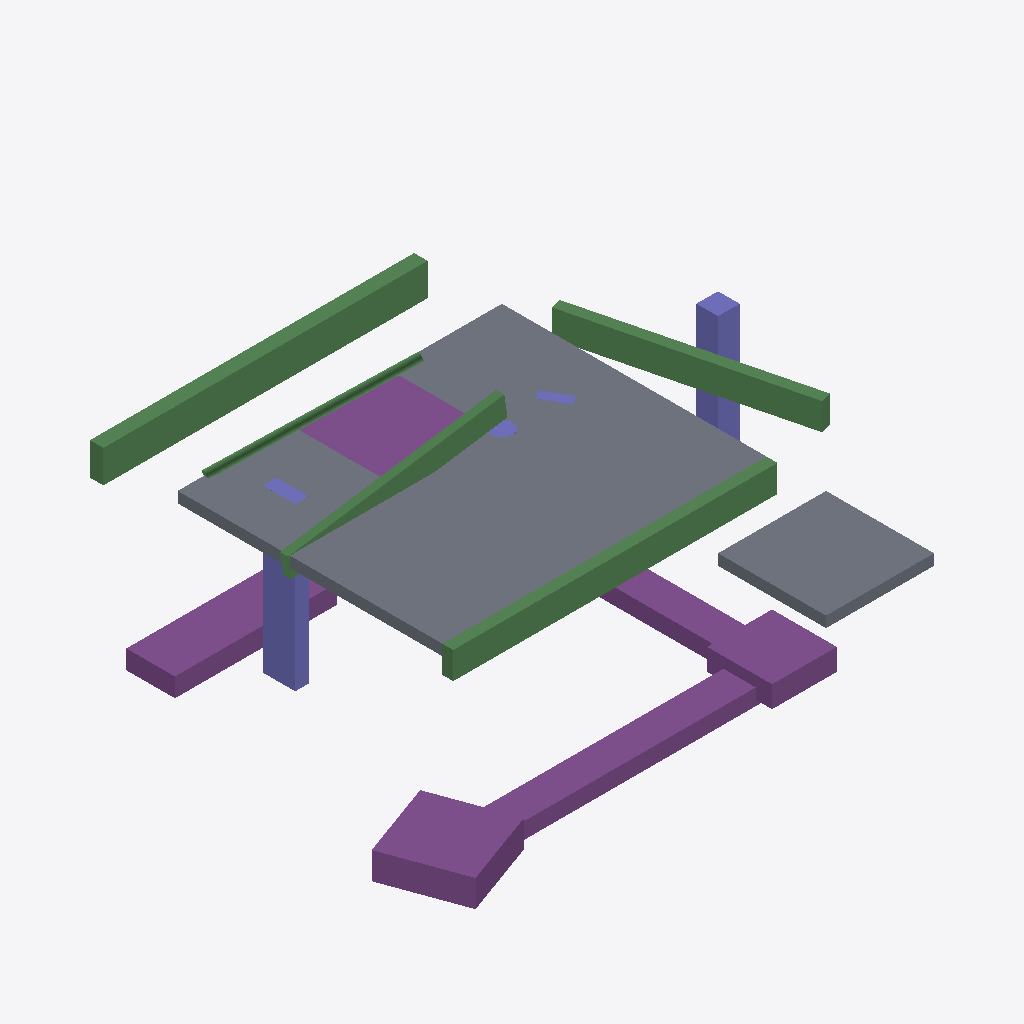
Isometric view of an IFC building model (IFC-SPF (STEP), schema IFC4, length unit millimetre), seen from the south-west, elements coloured by IFC class: 6 footings (purple), 5 beams (green), 4 columns (violet), 2 slabs (grey).
Extent 10.0 m × 7.6 m × 4.5 m (x, y, z). Storeys (2): Level 1 at 0.00 m; Level 2 at 3.00 m. Elements (17): 6 IfcFooting, 5 IfcBeam, 4 IfcColumn, 2 IfcSlab.

HEADER;
FILE_DESCRIPTION(('ViewDefinition [DesignTransferView]'),'2;1');
FILE_NAME('Project.ifc','TT',(''),(''),'BIMCraft 0.10.0','BIMCraft 0.10.0','');
FILE_SCHEMA(('IFC4'));
ENDSEC;
DATA;
#12=IFCPROJECT('GID-1',$,'Project',$,$,$,$,(#4),#11);
#16=IFCSITE('GID-2',$,'Site',$,$,#15,$,$,.ELEMENT.,$,$,$,$,$);
#20=IFCBUILDING('GID-3',$,'Project',$,$,#19,$,$,.ELEMENT.,$,$,$);
#26=IFCBUILDINGSTOREY('GID-6',$,'Level 1',$,$,#25,$,$,.ELEMENT.,0.0);
#30=IFCBUILDINGSTOREY('GID-7',$,'Level 2',$,$,#29,$,$,.ELEMENT.,3000.0);
#335=IFCSLAB('GID-60',$,'Generic - 200mm',$,'Generic - 200mm',#323,#334,'100017',.FLOOR.);
#241=IFCBEAM('GID-43',$,'B 250 x 600',$,'B 250 x 600',#230,#240,'100012',.BEAM.);
#359=IFCSLAB('GID-63',$,'Generic - 200mm',$,'Generic - 200mm',#347,#358,'100018',.FLOOR.);
#45=IFCBEAM('GID-9',$,'Beam 200 x 500',$,'Beam 200 x 500',#34,#44,'100002',.BEAM.);
#144=IFCFOOTING('GID-26',$,'Strip 600 x 300',$,'Strip 600 x 300',#133,#143,'100007',.STRIP_FOOTING.);
#117=IFCFOOTING('GID-24',$,'Footing 1500 x 1500',$,'Footing 1500 x 1500',#110,#116,'100005',.PAD_FOOTING.);
#263=IFCBEAM('GID-48',$,'Beam 200 x 500',$,'Beam 200 x 500',#255,#262,'100013',.BEAM.);
#288=IFCFOOTING('GID-53',$,'S 900 x 350',$,'S 900 x 350',#277,#287,'100014',.STRIP_FOOTING.);
#319=IFCFOOTING('GID-59',$,'F 1800',$,'F 1800',#312,#318,'100016',.PAD_FOOTING.);
#129=IFCFOOTING('GID-25',$,'Footing 1200 x 1200',$,'Footing 1200 x 1200',#122,#128,'100006',.PAD_FOOTING.);
#70=IFCBEAM('GID-14',$,'Beam 150 x 400',$,'Beam 150 x 400',#59,#69,'100003',.BEAM.);
#301=IFCCOLUMN('GID-56',$,'C 250 x 600',$,'C 250 x 600',#297,#300,'100015',.COLUMN.);
#171=IFCFOOTING('GID-30',$,'Strip 600 x 300',$,'Strip 600 x 300',#160,#170,'100008',.STRIP_FOOTING.);
#221=IFCCOLUMN('GID-40',$,'Rectangular 400 x 400',$,'Rectangular 400 x 400',#214,#220,'100011',.COLUMN.);
#95=IFCBEAM('GID-19',$,'Steel Tube 150',$,'Steel Tube 150',#84,#94,'100004',.BEAM.);
#203=IFCCOLUMN('GID-37',$,'Concrete 200 x 500',$,'Concrete 200 x 500',#199,#202,'100010',.COLUMN.);
#188=IFCCOLUMN('GID-34',$,'Concrete Round 400',$,'Concrete Round 400',#181,#187,'100009',.COLUMN.);
ENDSEC;
